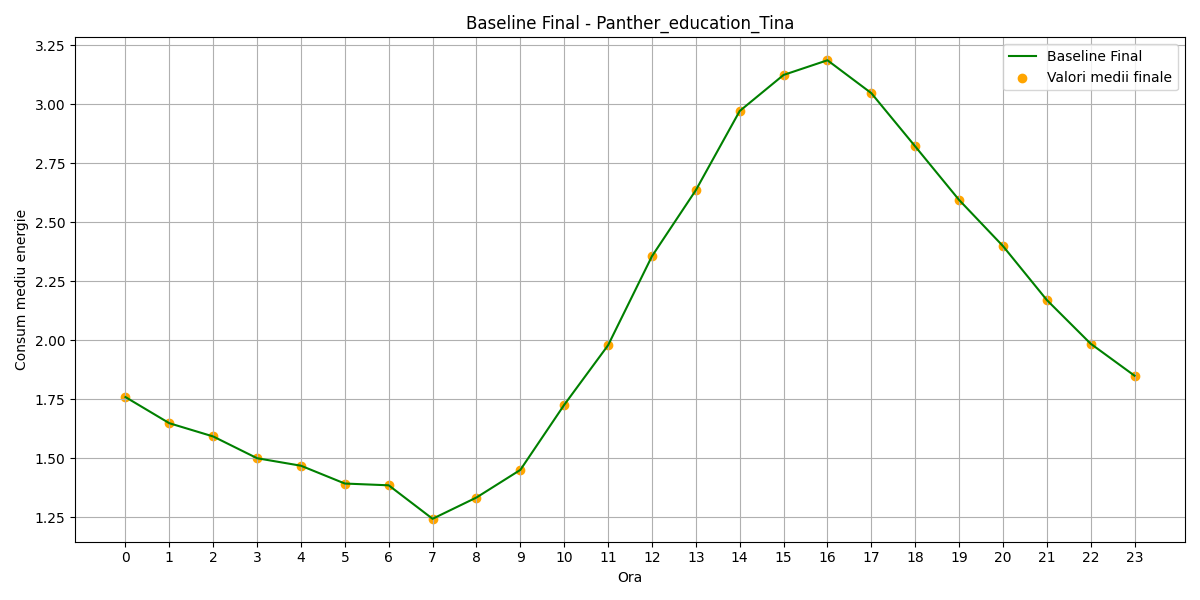

Values plotted in this chart, from the file beside it:
hour, B(t)_final
0, 1.759
1, 1.648
2, 1.592
3, 1.5
4, 1.468
5, 1.392
6, 1.385
7, 1.243
8, 1.333
9, 1.45
10, 1.726
11, 1.979
12, 2.356
13, 2.636
14, 2.972
15, 3.125
16, 3.187
17, 3.048
18, 2.822
19, 2.595
20, 2.399
21, 2.17
22, 1.985
23, 1.849
